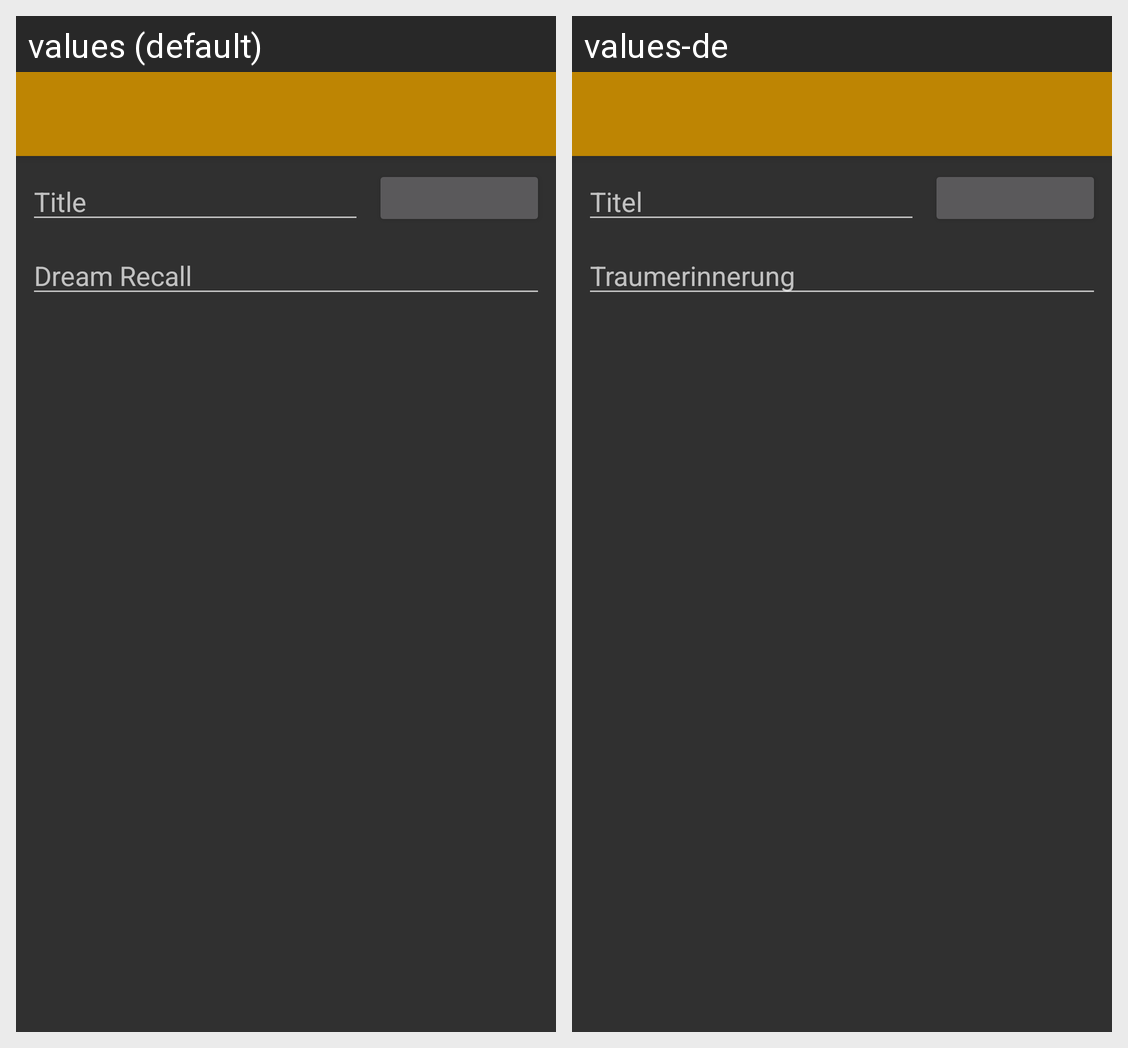

This grid shows one Android layout under two languages. Give, for every string resource on the screen, its name, the default text and each shown locale's text.
Android screen res/layout/activity_entry_editor.xml rendered under 2 locales, left to right: values (default), values-de. Device: Nexus 5 (rendered at 1080×1920; each locale shown at half size, 540×960, under a caption strip naming it); theme AppTheme.
Strings drawn on this screen, with the default value and each locale's value (text and hints the layout hard-codes, and strings that could not be matched under every locale, appear in the picture but are not listed):

editor_title_hint
  values: Title
  values-de: Titel

editor_text_hint
  values: Dream Recall
  values-de: Traumerinnerung
